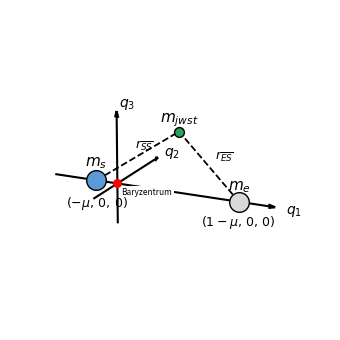

Recreate this plot in Python.


import matplotlib.pyplot as plt
import numpy as np
fontsize=11


fig = plt.figure(figsize=(6, 3.5))
ax = fig.add_subplot(111, projection="3d")
ax.computed_zorder = False

mu = 0.25
pos_ms = np.array([-mu, 0.0, 0.0])
pos_me = np.array([1.4, 0.0, 0.0])
baryzentrum = np.array([0.0, 0.0, 0.0])
pos_jwst = np.array([0.42, 0.65, 0.45])

ax.quiver(-0.75, 0, 0, 2.55, 0, 0, color="black", lw=1.5, arrow_length_ratio=0.03)
ax.quiver(0, -0.55, 0, 0, 1.55, 0, color="black", lw=1.5, arrow_length_ratio=0.05)
ax.quiver(0, 0, -0.45, 0, 0, 1.25, color="black", lw=1.5, arrow_length_ratio=0.06)

ax.text(1.92, 0, -0.06, r"$q_1$", fontsize=10)
ax.text(0.03, 1.08, 0, r"$q_2$", fontsize=10)
ax.text(0.03, 0, 0.85, r"$q_3$", fontsize=10)

ax.plot([pos_ms[0], pos_jwst[0]], [pos_ms[1], pos_jwst[1]], [pos_ms[2], pos_jwst[2]], "k--", lw=1.3)
ax.plot([pos_me[0], pos_jwst[0]], [pos_me[1], pos_jwst[1]], [pos_me[2], pos_jwst[2]], "k--", lw=1.3)

ax.scatter(*pos_ms, s=200, color="#5B9BD5", edgecolor="black", depthshade=False, zorder=5)
ax.scatter(*pos_me, s=200, color="#D9D9D9", edgecolor="black", depthshade=False, zorder=5)
ax.scatter(*pos_jwst, s=50, color="#2CA05A", edgecolor="black", depthshade=False, zorder=2)
ax.scatter(*baryzentrum, s=30, color="red", depthshade=False, zorder=6)

ax.text(pos_ms[0], pos_ms[1], pos_ms[2] + 0.16, r"$m_s$", fontsize=fontsize, ha="center", fontweight="bold")
ax.text(pos_me[0], pos_me[1], pos_me[2] + 0.12, r"$m_e$", fontsize=fontsize, ha="center", fontweight="bold")
ax.text(pos_jwst[0], pos_jwst[1], pos_jwst[2] + 0.10, r"$m_{jwst}$", fontsize=fontsize, ha="center", fontweight="bold")
ax.text(baryzentrum[0] + 0.2, baryzentrum[1] - 0.32, baryzentrum[2], "Baryzentrum", fontsize=6, style="italic", bbox=dict(facecolor="white", edgecolor="none", pad=1.5))


mid_rs = (pos_ms + pos_jwst) / 2
mid_re = (pos_me + pos_jwst) / 2
ax.text(mid_rs[0] - 0.06, mid_rs[1] + 0.06, mid_rs[2] + 0.06, r"$r_{\overline{SS}}$", fontsize=9)
ax.text(mid_re[0] + 0.05, mid_re[1] + 0.05, mid_re[2] + 0.06, r"$r_{\overline{ES}}$", fontsize=9)

ax.text(pos_ms[0], pos_ms[1], pos_ms[2] - 0.30, r"$(-\mu,\,0,\,0)$", fontsize=9, ha="center")
ax.text(pos_me[0], pos_me[1], pos_me[2] - 0.26, r"$(1-\mu,\,0,\,0)$", fontsize=9, ha="center")

ax.set_xlim(-0.8, 1.9)
ax.set_ylim(-0.6, 1.1)
ax.set_zlim(-0.5, 0.9)
ax.set_box_aspect((2.7, 1.7, 1.4))
ax.set_axis_off()
ax.view_init(elev=18, azim=-65)

plt.tight_layout()
plt.savefig("cr3bp_setup_3d.png", dpi=1200, bbox_inches="tight")
plt.close()
